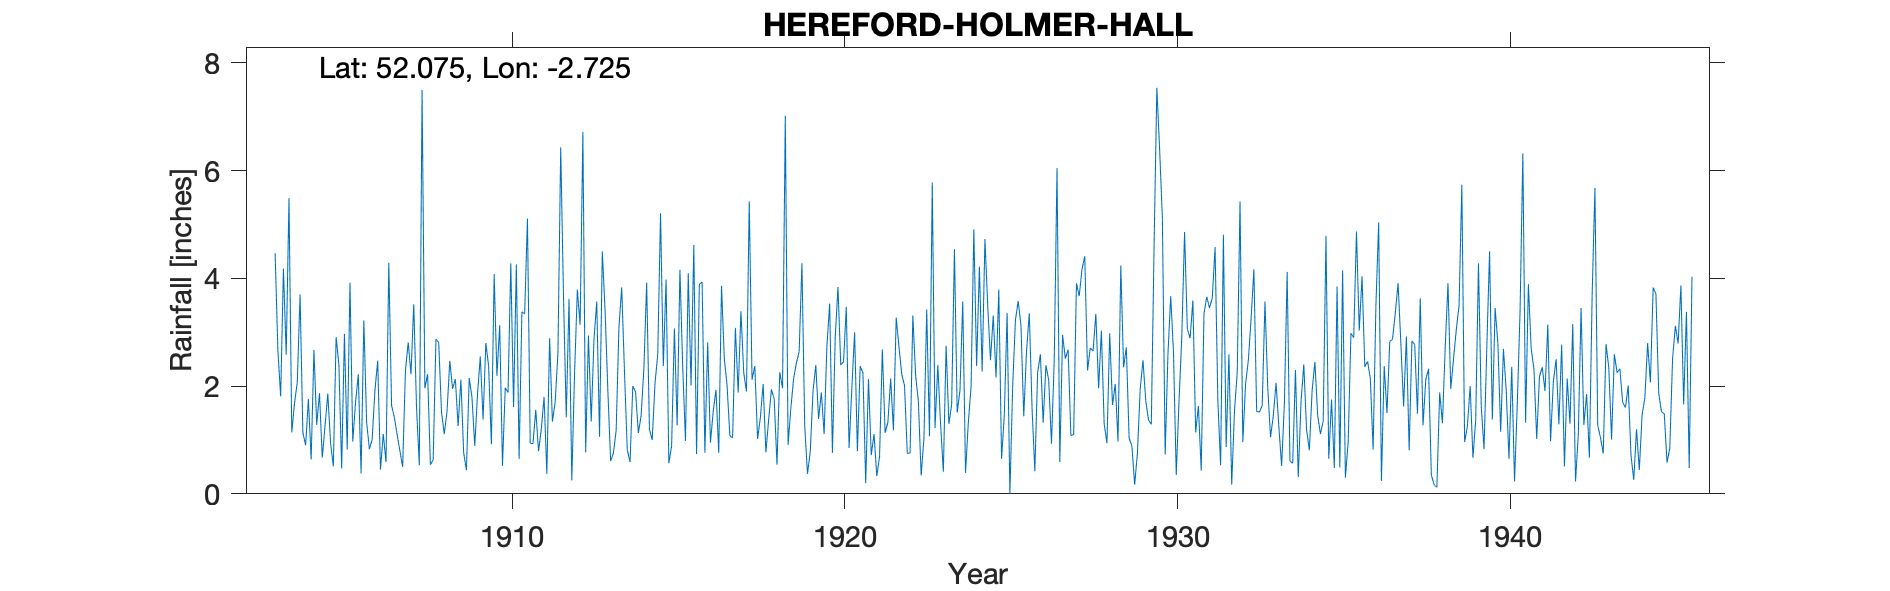

Source data for this figure (header and first rows):
HEREFORD HOLMER HALL, , , , , , , , , , , , , , , , , , , , , , , 
Grid ref, SO504421, Long, -2.725, Lat, 52.08, Elevation, 241, ft, , , , , , , , , , , , , , , 
Station no, 2231, , , , , , , , , , , , , , , , , , , , , , 
, 1900, 1901, 1902, 1903, 1904, 1905, 1906, 1907, 1908, 1909, 1910, 1911, 1912, 1913, 1914, 1915, 1916, 1917, 1918, 1919, 1920, 1921, 1922
January, , , , , 2.08, 0.94, 3.22, 1.1, 0.54, 0.76, 2.19, 0.94, 3.68, 3.57, 0.59, 2.37, 0.74, 1.08, 2.04, 2.43, 3.53, 2.25, 3.27
February, , , , , 3.7, 0.51, 1.33, 0.8, 0.63, 0.44, 3.13, 0.93, 1.42, 1.06, 2, 3.98, 3.89, 1.04, 0.77, 2.64, 0.76, 0.2, 2.73
March, , , , , 1.14, 2.91, 0.83, 0.5, 2.87, 2.15, 0.52, 1.56, 3.62, 4.5, 1.89, 0.57, 3.93, 3.08, 1.38, 4.28, 2.9, 2.13, 2.22
April, , , , , 0.9, 2.4, 1.01, 2.29, 2.81, 1.79, 1.97, 0.79, 0.25, 3.41, 1.13, 0.89, 0.76, 1.88, 1.94, 1.27, 3.84, 0.72, 2.01
May, , , , 4.47, 1.76, 0.47, 1.92, 2.81, 1.52, 0.89, 1.88, 1.2, 2.24, 1.92, 1.45, 3.07, 2.81, 3.39, 1.76, 0.37, 2.39, 1.11, 0.75
June, , , , 2.66, 0.64, 2.97, 2.47, 2.22, 1.11, 1.85, 4.28, 1.8, 3.79, 0.61, 2.33, 1.27, 0.95, 2.25, 0.54, 0.78, 2.45, 0.33, 0.76
July, , , , 1.81, 2.67, 0.82, 0.45, 3.52, 1.53, 2.55, 1.61, 0.37, 3.14, 0.75, 3.92, 4.16, 1.53, 1.9, 2.26, 1.91, 3.47, 0.7, 3.31
August, , , , 4.18, 1.28, 3.92, 1.11, 1.6, 2.47, 1.38, 4.26, 2.89, 6.72, 1.18, 1.2, 2.36, 1.93, 5.43, 1.96, 2.39, 0.85, 2.68, 2.2
September, , , , 2.58, 1.87, 0.97, 0.59, 0.53, 1.95, 2.8, 0.65, 1.34, 0.77, 3.09, 1, 0.98, 0.76, 2.12, 7.02, 1.39, 1.96, 1.13, 1.71
October, , , , 5.49, 0.67, 1.69, 4.29, 7.5, 2.13, 2.37, 3.38, 1.7, 2.94, 3.83, 2.05, 4.1, 3.86, 2.37, 0.91, 1.88, 3, 1.33, 0.34
November, , , , 1.14, 1.26, 2.22, 1.64, 1.96, 1.26, 0.92, 3.34, 2.61, 1.34, 2.27, 2.59, 2.01, 2.51, 1.02, 1.59, 1.11, 0.79, 2.14, 1.03
December, , , , 1.68, 1.86, 0.38, 1.42, 2.22, 2.12, 4.08, 5.11, 6.43, 2.87, 0.82, 5.21, 4.62, 2.01, 1.41, 2.14, 2.74, 2.37, 1.18, 3.42
Total, , , , , 19.83, 20.2, 20.28, 27.05, 20.94, 21.98, 32.32, 22.56, 32.78, 27.01, 25.36, 30.38, 25.68, 26.97, 24.31, 23.19, 28.31, 15.9, 23.75
1907 INCORRECT TOTAL ON RECORD, , , , , , , , , , , , , , , , , , , , , , , 
